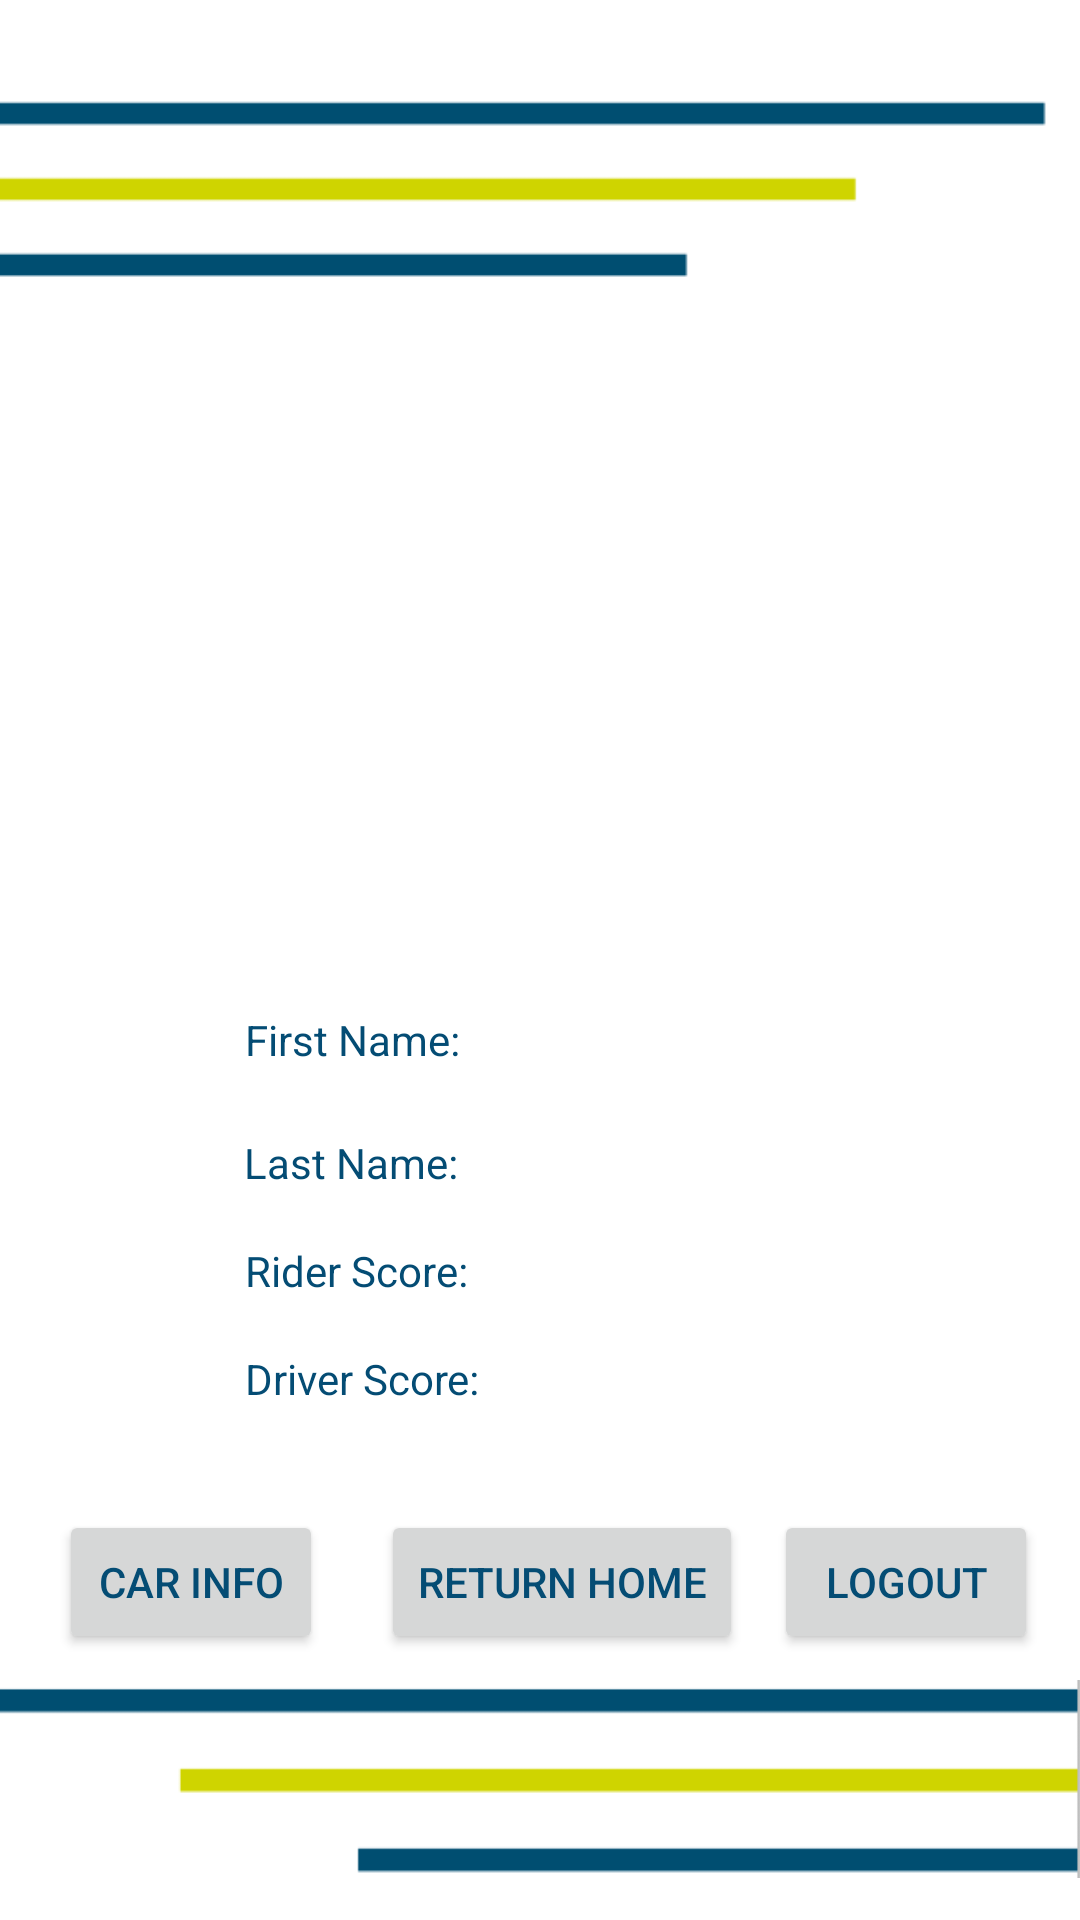

Here is an Android app screen rendered from its layout file. Give the layout XML and the strings, colors and styles it references.
<!-- AndroidManifest.xml: application theme Theme.RideShare_PTC -->
<!-- res/layout/activity_userprofile.xml -->
<?xml version="1.0" encoding="utf-8"?>
<androidx.constraintlayout.widget.ConstraintLayout xmlns:android="http://schemas.android.com/apk/res/android"
    xmlns:app="http://schemas.android.com/apk/res-auto"
    xmlns:tools="http://schemas.android.com/tools"
    android:layout_width="match_parent"
    android:layout_height="match_parent"
    tools:context=".UserProfile">

    <ImageView
        android:id="@+id/welcomeLeftLines2"
        android:layout_width="349dp"
        android:layout_height="125dp"
        app:layout_constraintBottom_toBottomOf="parent"
        app:layout_constraintEnd_toEndOf="parent"
        app:layout_constraintHorizontal_bias="0.0"
        app:layout_constraintStart_toStartOf="parent"
        app:layout_constraintTop_toTopOf="parent"
        app:layout_constraintVertical_bias="0.0"
        app:srcCompat="@drawable/ptc_lines_left" />

    <ImageView
        android:id="@+id/welcomeRightLines2"
        android:layout_width="369dp"
        android:layout_height="94dp"
        android:layout_marginTop="28dp"
        app:layout_constraintBottom_toBottomOf="parent"
        app:layout_constraintEnd_toEndOf="parent"
        app:layout_constraintHorizontal_bias="1.0"
        app:layout_constraintStart_toStartOf="parent"
        app:layout_constraintTop_toBottomOf="@+id/btnLogin"
        app:layout_constraintVertical_bias="0.0"
        app:srcCompat="@drawable/ptc_lines_right" />

    <ImageView
        android:id="@+id/imageView7"
        android:layout_width="187dp"
        android:layout_height="161dp"
        app:layout_constraintBottom_toTopOf="@+id/welcomeRightLines2"
        app:layout_constraintEnd_toEndOf="parent"
        app:layout_constraintStart_toStartOf="parent"
        app:layout_constraintTop_toBottomOf="@+id/welcomeLeftLines2"
        app:layout_constraintVertical_bias="0.058"
        app:srcCompat="@drawable/placeholder" />

    <TextView
        android:id="@+id/FirstNameText2"
        android:layout_width="wrap_content"
        android:layout_height="wrap_content"
        android:text="@string/FirstNameText"
        android:textColor="@color/ptc_DkBlue"
        app:layout_constraintBottom_toTopOf="@+id/welcomeRightLines2"
        app:layout_constraintEnd_toEndOf="parent"
        app:layout_constraintHorizontal_bias="0.283"
        app:layout_constraintStart_toStartOf="parent"
        app:layout_constraintTop_toBottomOf="@+id/imageView7"
        app:layout_constraintVertical_bias="0.16" />

    <TextView
        android:id="@+id/LastNameText2"
        android:layout_width="wrap_content"
        android:layout_height="wrap_content"
        android:text="@string/LastNameText"
        android:textColor="@color/ptc_DkBlue"
        app:layout_constraintBottom_toBottomOf="parent"
        app:layout_constraintEnd_toEndOf="parent"
        app:layout_constraintHorizontal_bias="0.282"
        app:layout_constraintStart_toStartOf="parent"
        app:layout_constraintTop_toBottomOf="@+id/FirstNameText2"
        app:layout_constraintVertical_bias="0.083" />

    <TextView
        android:id="@+id/RiderScoreText2"
        android:layout_width="wrap_content"
        android:layout_height="wrap_content"
        android:text="@string/RiderScoreText"
        android:textColor="@color/ptc_DkBlue"
        app:layout_constraintBottom_toTopOf="@+id/welcomeRightLines2"
        app:layout_constraintEnd_toEndOf="parent"
        app:layout_constraintHorizontal_bias="0.286"
        app:layout_constraintStart_toStartOf="parent"
        app:layout_constraintTop_toBottomOf="@+id/LastNameText2"
        app:layout_constraintVertical_bias="0.132" />

    <TextView
        android:id="@+id/DriverScoreText2"
        android:layout_width="wrap_content"
        android:layout_height="wrap_content"
        android:text="@string/DriverScoreText"
        android:textColor="@color/ptc_DkBlue"
        app:layout_constraintBottom_toTopOf="@+id/welcomeRightLines2"
        app:layout_constraintEnd_toEndOf="parent"
        app:layout_constraintHorizontal_bias="0.29"
        app:layout_constraintStart_toStartOf="parent"
        app:layout_constraintTop_toBottomOf="@+id/RiderScoreText2"
        app:layout_constraintVertical_bias="0.18" />

    <Button
        android:id="@+id/btnLogout2"
        android:layout_width="wrap_content"
        android:layout_height="wrap_content"
        android:text="Logout"
        android:textColor="@color/ptc_DkBlue"
        app:layout_constraintBottom_toBottomOf="parent"
        app:layout_constraintEnd_toEndOf="parent"
        app:layout_constraintHorizontal_bias="0.949"
        app:layout_constraintStart_toStartOf="parent"
        app:layout_constraintTop_toTopOf="parent"
        app:layout_constraintVertical_bias="0.85" />

    <Button
        android:id="@+id/btnReturnHome2"
        android:layout_width="wrap_content"
        android:layout_height="wrap_content"
        android:text="Return Home"
        android:textColor="@color/ptc_DkBlue"
        app:layout_constraintBottom_toBottomOf="parent"
        app:layout_constraintEnd_toEndOf="parent"
        app:layout_constraintHorizontal_bias="0.531"
        app:layout_constraintStart_toStartOf="parent"
        app:layout_constraintTop_toTopOf="parent"
        app:layout_constraintVertical_bias="0.85" />

    <TextView
        android:id="@+id/txtFirstName2"
        android:layout_width="wrap_content"
        android:layout_height="wrap_content"
        android:textColor="@color/ptc_DkBlue"
        app:layout_constraintBottom_toBottomOf="parent"
        app:layout_constraintEnd_toEndOf="parent"
        app:layout_constraintHorizontal_bias="0.448"
        app:layout_constraintStart_toEndOf="@+id/FirstNameText2"
        app:layout_constraintTop_toBottomOf="@+id/imageView7"
        app:layout_constraintVertical_bias="0.123" />

    <TextView
        android:id="@+id/txtLastName2"
        android:layout_width="wrap_content"
        android:layout_height="wrap_content"
        android:textColor="@color/ptc_DkBlue"
        app:layout_constraintBottom_toBottomOf="parent"
        app:layout_constraintEnd_toEndOf="parent"
        app:layout_constraintHorizontal_bias="0.45"
        app:layout_constraintStart_toEndOf="@+id/LastNameText2"
        app:layout_constraintTop_toBottomOf="@+id/txtFirstName2"
        app:layout_constraintVertical_bias="0.083" />

    <TextView
        android:id="@+id/txtRiderScore2"
        android:layout_width="wrap_content"
        android:layout_height="wrap_content"
        android:textColor="@color/ptc_DkBlue"
        app:layout_constraintBottom_toBottomOf="parent"
        app:layout_constraintEnd_toEndOf="parent"
        app:layout_constraintHorizontal_bias="0.439"
        app:layout_constraintStart_toEndOf="@+id/RiderScoreText2"
        app:layout_constraintTop_toBottomOf="@+id/txtLastName2"
        app:layout_constraintVertical_bias="0.093" />

    <TextView
        android:id="@+id/txtDriverScore2"
        android:layout_width="wrap_content"
        android:layout_height="wrap_content"
        android:textColor="@color/ptc_DkBlue"
        app:layout_constraintBottom_toBottomOf="parent"
        app:layout_constraintEnd_toEndOf="parent"
        app:layout_constraintHorizontal_bias="0.429"
        app:layout_constraintStart_toEndOf="@+id/DriverScoreText2"
        app:layout_constraintTop_toBottomOf="@+id/txtRiderScore2"
        app:layout_constraintVertical_bias="0.106" />

    <TextView
        android:id="@+id/txtRole2"
        android:layout_width="wrap_content"
        android:layout_height="wrap_content"
        android:textColor="@color/ptc_DkBlue"
        app:layout_constraintBottom_toBottomOf="parent"
        app:layout_constraintEnd_toEndOf="parent"
        app:layout_constraintHorizontal_bias="0.496"
        app:layout_constraintStart_toStartOf="parent"
        app:layout_constraintTop_toBottomOf="@+id/imageView7"
        app:layout_constraintVertical_bias="0.022" />

    <Button
        android:id="@+id/btnCarInfo2"
        android:layout_width="wrap_content"
        android:layout_height="wrap_content"
        android:text="Car Info"
        android:textColor="@color/ptc_DkBlue"
        app:layout_constraintBottom_toBottomOf="parent"
        app:layout_constraintEnd_toStartOf="@+id/btnReturnHome2"
        app:layout_constraintStart_toStartOf="parent"
        app:layout_constraintTop_toTopOf="parent"
        app:layout_constraintVertical_bias="0.85" />
</androidx.constraintlayout.widget.ConstraintLayout>
<!-- resources referenced by this layout -->
<resources>
  <color name="ptc_DkBlue">#044c74</color>
  <!-- drawable ptc_lines_left: png bitmap (drawable-v24, 789 bytes) -->
  <!-- drawable ptc_lines_right: png bitmap (drawable-v24, 829 bytes) -->
  <string name="DriverScoreText">Driver Score:</string>
  <string name="FirstNameText">First Name:</string>
  <string name="LastNameText">Last Name:</string>
  <string name="RiderScoreText">Rider Score:</string>
  <style name="Theme.RideShare_PTC" parent="Theme.MaterialComponents.DayNight.DarkActionBar">
          
          <item name="colorPrimary">@color/ptc_LimeGreen</item>
          <item name="colorPrimaryVariant">@color/ptc_MedBlue</item>
          <item name="colorOnPrimary">@color/white</item>
          
          <item name="colorSecondary">@color/ptc_LimeGreen</item>
          <item name="colorSecondaryVariant">@color/ptc_MedBlue</item>
          <item name="colorOnSecondary">@color/black</item>
          
          <item name="android:statusBarColor" tools:targetApi="l">?attr/colorPrimaryVariant</item>
          
      </style>
  <color name="ptc_LimeGreen">#cfd611</color>
  <color name="ptc_MedBlue">#075d84</color>
  <color name="white">#FFFFFFFF</color>
  <color name="black">#FF000000</color>
</resources>
